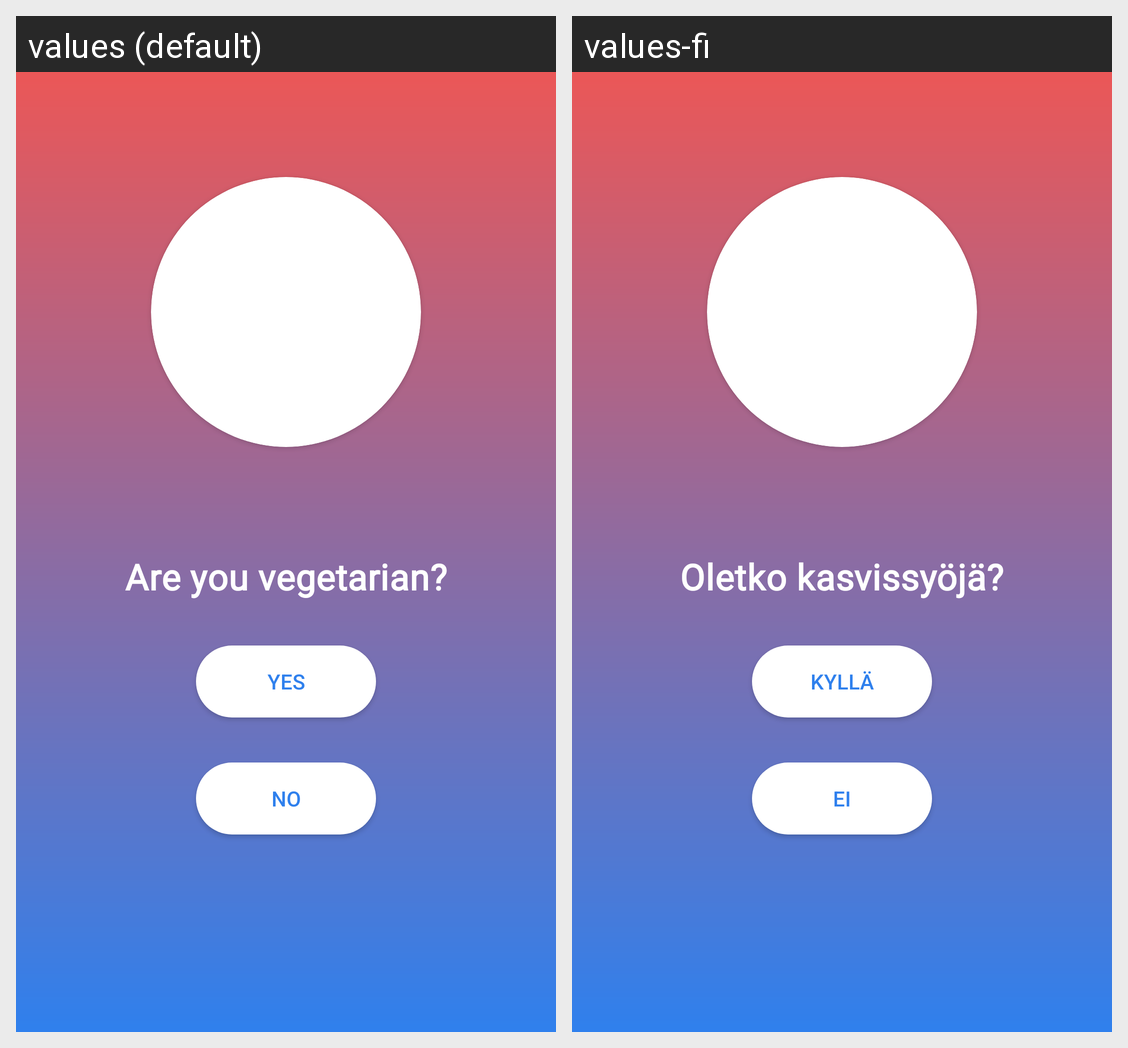

The Android screen above is rendered under two locales of the same app. Produce the string resources it draws, with the default and per-locale values.
Android screen res/layout/fragment_diet.xml rendered under 2 locales, left to right: values (default), values-fi. Device: Nexus 5 (rendered at 1080×1920; each locale shown at half size, 540×960, under a caption strip naming it); theme AppTheme.
Strings drawn on this screen, with the default value and each locale's value (text and hints the layout hard-codes, and strings that could not be matched under every locale, appear in the picture but are not listed):

fragment_diet_question
  values: Are you vegetarian?
  values-fi: Oletko kasvissyöjä?

button_yes
  values: Yes
  values-fi: Kyllä

button_no
  values: No
  values-fi: Ei
